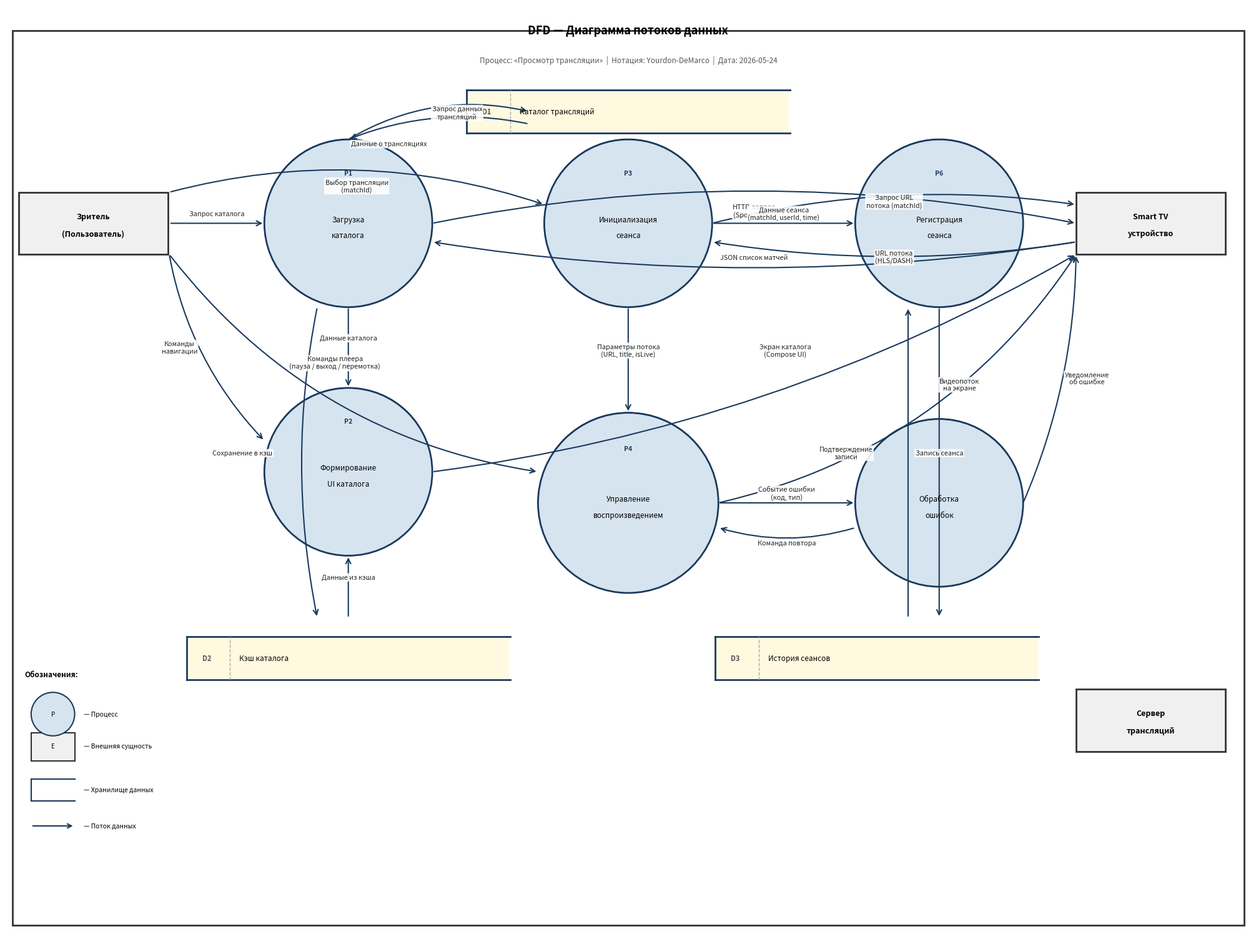

The script that saved this image: (Note: this script raises an exception after producing the figure.)
"""DFD — Диаграмма потоков данных процесса «Просмотр трансляции» (нотация Йордона-ДеМарко)"""
import matplotlib
matplotlib.use('Agg')
import matplotlib.pyplot as plt
from matplotlib.patches import FancyBboxPatch, Ellipse, FancyArrowPatch
import matplotlib.patheffects as pe
import numpy as np

fig, ax = plt.subplots(figsize=(20, 15))
ax.set_xlim(0, 20)
ax.set_ylim(0, 15)
ax.axis('off')
fig.patch.set_facecolor('white')

# ---- helpers ----
def process(ax, cx, cy, r, num, title, fontsize=8.5):
    """Circle = process (Yourdon)"""
    circ = plt.Circle((cx, cy), r, facecolor='#D6E4F0', edgecolor='#1A3A5C',
                      linewidth=2.0, zorder=3)
    ax.add_patch(circ)
    # dividing arc (number top)
    theta = np.linspace(np.pi*0.2, np.pi*0.8, 60)
    ax.plot(cx + r*np.cos(theta), cy + r*np.sin(theta),
            color='#1A3A5C', lw=1.5, zorder=4)
    ax.text(cx, cy + r*0.6, num, ha='center', va='center',
            fontsize=7.5, fontweight='bold', color='#1A3A5C', zorder=5)
    lines = title.split('\n')
    for i, line in enumerate(lines):
        offset = (len(lines) - 1) / 2 * 0.22 - i * 0.26
        ax.text(cx, cy - 0.05 + offset, line, ha='center', va='center',
                fontsize=fontsize, zorder=5)

def external(ax, cx, cy, w, h, name, fontsize=9):
    """Rectangle = external entity"""
    r = FancyBboxPatch((cx - w/2, cy - h/2), w, h,
                       boxstyle='square,pad=0',
                       facecolor='#F0F0F0', edgecolor='#333333', linewidth=2.0, zorder=3)
    ax.add_patch(r)
    lines = name.split('\n')
    for i, line in enumerate(lines):
        offset = (len(lines) - 1) / 2 * 0.22 - i * 0.28
        ax.text(cx, cy + offset, line, ha='center', va='center',
                fontsize=fontsize, fontweight='bold', zorder=4)

def datastore(ax, cx, cy, w, h, num, name, fontsize=8.5):
    """Open rectangle (2 horizontal lines) = data store"""
    # top line
    ax.plot([cx - w/2, cx + w/2], [cy + h/2, cy + h/2], color='#1A3A5C', lw=2.0, zorder=3)
    # bottom line
    ax.plot([cx - w/2, cx + w/2], [cy - h/2, cy - h/2], color='#1A3A5C', lw=2.0, zorder=3)
    # left cap
    ax.plot([cx - w/2, cx - w/2], [cy - h/2, cy + h/2], color='#1A3A5C', lw=2.0, zorder=3)
    # fill
    r = FancyBboxPatch((cx - w/2 + 0.02, cy - h/2 + 0.02), w - 0.04, h - 0.04,
                       boxstyle='square,pad=0',
                       facecolor='#FFF9E0', edgecolor='none', linewidth=0, zorder=2)
    ax.add_patch(r)
    ax.text(cx - w/2 + 0.25, cy, num, ha='left', va='center',
            fontsize=8, fontweight='bold', color='#555555', zorder=4)
    ax.plot([cx - w/2 + 0.7, cx - w/2 + 0.7], [cy - h/2, cy + h/2],
            color='#AAAAAA', lw=1.0, zorder=3, ls='--')
    ax.text(cx - w/2 + 0.85, cy, name, ha='left', va='center',
            fontsize=fontsize, zorder=4)

def flow(ax, x1, y1, x2, y2, label='', rad=0.0, lbl_dx=0.0, lbl_dy=0.15,
         color='#1A3A5C', fontsize=7.8, lw=1.5):
    ax.annotate('', xy=(x2, y2), xytext=(x1, y1),
                arrowprops=dict(arrowstyle='->', color=color, lw=lw, mutation_scale=14,
                                connectionstyle=f'arc3,rad={rad}'))
    if label:
        mx = (x1 + x2) / 2 + lbl_dx
        my = (y1 + y2) / 2 + lbl_dy
        ax.text(mx, my, label, ha='center', va='center', fontsize=fontsize,
                color='#222222',
                bbox=dict(boxstyle='round,pad=0.15', facecolor='white',
                          edgecolor='none', alpha=0.88), zorder=6)

def seg(ax, x1, y1, x2, y2, color='#1A3A5C', lw=1.5):
    ax.plot([x1, x2], [y1, y2], color=color, lw=lw, zorder=4)

def dot(ax, x, y, color='#1A3A5C'):
    ax.plot(x, y, 'o', color=color, ms=5, zorder=6)

# ===================== TITLE =====================
ax.text(10.0, 14.7, 'DFD — Диаграмма потоков данных',
        ha='center', va='top', fontsize=13, fontweight='bold')
ax.text(10.0, 14.2, 'Процесс: «Просмотр трансляции»  |  Нотация: Yourdon-DeMarco  |  Дата: 2026-05-24',
        ha='center', va='top', fontsize=8.5, color='#555555')

# ===================== EXTERNAL ENTITIES =====================
external(ax,  1.4, 11.5, 2.4, 1.0, 'Зритель\n(Пользователь)')
external(ax, 18.4, 11.5, 2.4, 1.0, 'Smart TV\nустройство')
external(ax, 18.4,  3.5, 2.4, 1.0, 'Сервер\nтрансляций')

# ===================== PROCESSES =====================
# P1 — Загрузка каталога
process(ax, 5.5, 11.5, 1.35, 'P1', 'Загрузка\nкаталога')
# P2 — Формирование UI каталога
process(ax, 5.5,  7.5, 1.35, 'P2', 'Формирование\nUI каталога')
# P3 — Инициализация сеанса просмотра
process(ax, 10.0, 11.5, 1.35, 'P3', 'Инициализация\nсеанса')
# P4 — Управление воспроизведением
process(ax, 10.0,  7.0, 1.45, 'P4', 'Управление\nвоспроизведением')
# P5 — Обработка ошибок
process(ax, 15.0,  7.0, 1.35, 'P5', 'Обработка\nошибок')
# P6 — Регистрация сеанса
process(ax, 15.0, 11.5, 1.35, 'P6', 'Регистрация\nсеанса')

# ===================== DATA STORES =====================
datastore(ax, 10.0, 13.3, 5.2, 0.7, 'D1', 'Каталог трансляций')
datastore(ax,  5.5,  4.5, 5.2, 0.7, 'D2', 'Кэш каталога')
datastore(ax, 14.0,  4.5, 5.2, 0.7, 'D3', 'История сеансов')

# ===================== DATA FLOWS =====================

# --- Зритель → P1 ---
flow(ax, 2.62, 11.5, 4.15, 11.5, 'Запрос каталога')

# --- P1 → D1 (запрос к серверу) ---
flow(ax, 5.5, 12.85, 8.4, 13.3, 'Запрос данных\nтрансляций',
     rad=-0.2, lbl_dx=0.3, lbl_dy=0.2)

# --- D1 → P1 (данные) ---
flow(ax, 8.4, 13.1, 5.5, 12.85, 'Данные о трансляциях',
     rad=0.15, lbl_dx=-0.8, lbl_dy=-0.2)

# --- P1 → Сервер трансляций ---
flow(ax, 6.85, 11.5, 17.2, 11.5, 'HTTP-запрос\n(SportTV API)',
     rad=-0.1, lbl_dy=0.2)

# --- Сервер → P1 ---
flow(ax, 17.2, 11.2, 6.85, 11.2, 'JSON список матчей',
     rad=-0.08, lbl_dy=-0.25)

# --- P1 → P2 ---
flow(ax, 5.5, 10.15, 5.5, 8.85, 'Данные каталога')

# --- P1 → D2 (кэш) ---
flow(ax, 5.0, 10.15, 5.0, 5.15, 'Сохранение в кэш',
     rad=0.1, lbl_dx=-1.2)

# --- D2 → P2 ---
flow(ax, 5.5, 5.15, 5.5, 6.15, 'Данные из кэша')

# --- Зритель → P2 (команды навигации) ---
flow(ax, 2.62, 11.0, 4.15, 8.0,
     'Команды\nнавигации', rad=0.15, lbl_dx=-0.6, lbl_dy=0.0)

# --- P2 → Smart TV (экран каталога) ---
flow(ax, 6.85, 7.5, 17.2, 11.0, 'Экран каталога\n(Compose UI)',
     rad=0.1, lbl_dx=0.5, lbl_dy=0.2)

# --- Зритель → P3 (выбор трансляции) ---
flow(ax, 2.62, 12.0, 8.65, 11.8, 'Выбор трансляции\n(matchId)',
     rad=-0.15, lbl_dy=0.2)

# --- P3 → Сервер (запрос URL потока) ---
flow(ax, 11.35, 11.5, 17.2, 11.8, 'Запрос URL\nпотока (matchId)',
     rad=-0.1, lbl_dy=0.2)

# --- Сервер → P3 ---
flow(ax, 17.2, 11.2, 11.35, 11.2, 'URL потока\n(HLS/DASH)',
     rad=-0.08, lbl_dy=-0.25)

# --- P3 → P4 ---
flow(ax, 10.0, 10.15, 10.0, 8.45, 'Параметры потока\n(URL, title, isLive)')

# --- P3 → P6 (регистрация) ---
flow(ax, 11.35, 11.5, 13.65, 11.5, 'Данные сеанса\n(matchId, userId, time)')

# --- P6 → D3 ---
flow(ax, 15.0, 10.15, 15.0, 5.15, 'Запись сеанса')

# --- D3 → P6 (обратная связь) ---
flow(ax, 14.5, 5.15, 14.5, 10.15, 'Подтверждение\nзаписи', lbl_dx=-1.0)

# --- Зритель → P4 (команды плеера) ---
flow(ax, 2.62, 11.0, 8.55, 7.5,
     'Команды плеера\n(пауза / выход / перемотка)',
     rad=0.2, lbl_dx=-0.3, lbl_dy=0.0)

# --- P4 → Smart TV (видеопоток) ---
flow(ax, 11.45, 7.0, 17.2, 11.0, 'Видеопоток\nна экране',
     rad=0.2, lbl_dx=1.0, lbl_dy=-0.1)

# --- P4 → P5 (ошибки) ---
flow(ax, 11.45, 7.0, 13.65, 7.0, 'Событие ошибки\n(код, тип)')

# --- P5 → P4 (повтор) ---
flow(ax, 13.65, 6.6, 11.45, 6.6, 'Команда повтора',
     rad=-0.15, lbl_dy=-0.25)

# --- P5 → Smart TV (уведомление) ---
flow(ax, 16.35, 7.0, 17.2, 11.0, 'Уведомление\nоб ошибке',
     rad=0.1, lbl_dx=0.6, lbl_dy=0.0)

# ===================== LEGEND =====================
lx, ly = 0.3, 4.2
ax.text(lx, ly, 'Обозначения:', fontsize=8.5, fontweight='bold')

# process symbol
circ2 = plt.Circle((lx + 0.45, ly - 0.6), 0.35, facecolor='#D6E4F0',
                   edgecolor='#1A3A5C', linewidth=1.5, zorder=3)
ax.add_patch(circ2)
ax.text(lx + 0.45, ly - 0.6, 'P', ha='center', va='center', fontsize=7)
ax.text(lx + 0.95, ly - 0.6, '— Процесс', fontsize=7.5, va='center')

# external entity
rect2 = FancyBboxPatch((lx + 0.1, ly - 1.35), 0.7, 0.45,
                       boxstyle='square,pad=0',
                       facecolor='#F0F0F0', edgecolor='#333333', linewidth=1.5)
ax.add_patch(rect2)
ax.text(lx + 0.45, ly - 1.12, 'E', ha='center', va='center', fontsize=7)
ax.text(lx + 0.95, ly - 1.12, '— Внешняя сущность', fontsize=7.5, va='center')

# data store
ax.plot([lx + 0.1, lx + 0.8], [ly - 1.65, ly - 1.65], color='#1A3A5C', lw=1.5)
ax.plot([lx + 0.1, lx + 0.8], [ly - 2.0, ly - 2.0], color='#1A3A5C', lw=1.5)
ax.plot([lx + 0.1, lx + 0.1], [ly - 2.0, ly - 1.65], color='#1A3A5C', lw=1.5)
ax.text(lx + 0.95, ly - 1.82, '— Хранилище данных', fontsize=7.5, va='center')

# flow arrow
ax.annotate('', xy=(lx + 0.8, ly - 2.4), xytext=(lx + 0.1, ly - 2.4),
            arrowprops=dict(arrowstyle='->', color='#1A3A5C', lw=1.5, mutation_scale=12))
ax.text(lx + 0.95, ly - 2.4, '— Поток данных', fontsize=7.5, va='center')

# ===================== FRAME =====================
outer = FancyBboxPatch((0.1, 0.2), 19.8, 14.4, boxstyle='square,pad=0',
                       facecolor='none', edgecolor='#333333', linewidth=2.0, zorder=0)
ax.add_patch(outer)

plt.tight_layout(pad=0.3)
plt.savefig('/Users/nesterovichdaniil/Desktop/ProgramOnTV/docs/diagrams/05_dfd.png',
            dpi=180, bbox_inches='tight', facecolor='white')
print('DFD saved.')
